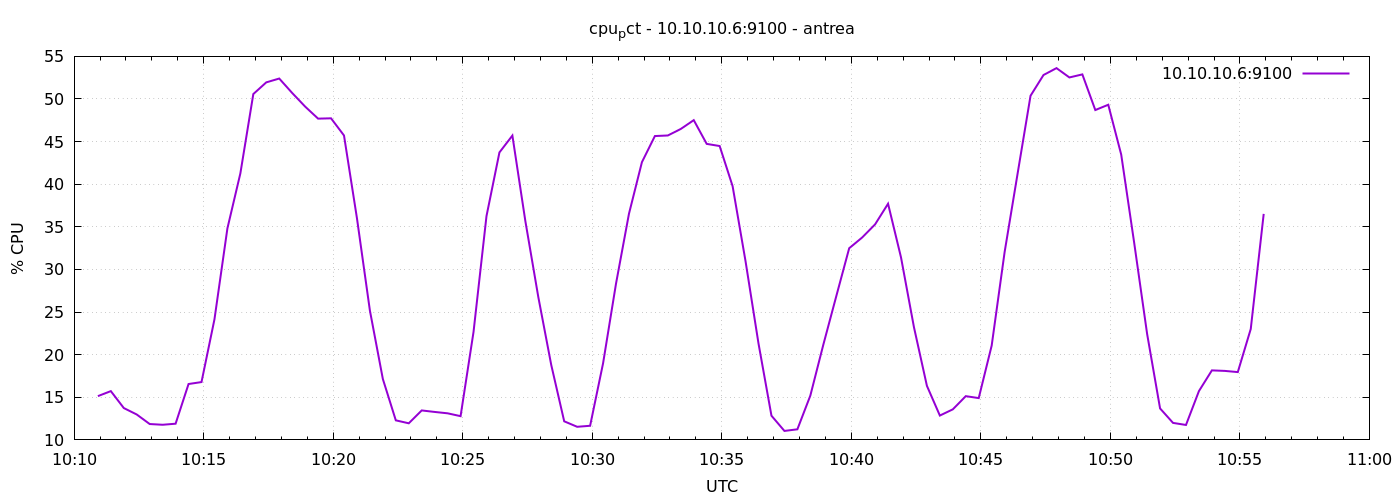

Data behind this chart, as committed beside it:
1777975855	15.138095238092198
1777975885	15.72
1777975915	13.74
1777975945	12.98
1777975975	11.86
1777976005	11.78
1777976035	11.9
1777976065	16.56
1777976095	16.79
1777976125	24.14
1777976155	34.82
1777976185	41.27
1777976215	50.58
1777976245	51.95
1777976275	52.4
1777976305	50.7
1777976335	49.11
1777976365	47.7
1777976395	47.73
1777976425	45.72
1777976455	36.01
1777976485	25.18
1777976515	17.14
1777976545	12.3
1777976575	11.95
1777976605	13.46
1777976635	13.28
1777976665	13.12
1777976695	12.79
1777976725	22.67
1777976755	36.26
1777976785	43.73
1777976815	45.71
1777976845	35.68
1777976875	26.77
1777976905	18.79
1777976935	12.18
1777976965	11.54
1777976995	11.66
1777977025	18.99
1777977055	28.34
1777977085	36.54
1777977115	42.59
1777977145	45.65
1777977175	45.72
1777977205	46.49
1777977235	47.52
1777977265	44.73
1777977295	44.48
1777977325	39.77
1777977355	30.95
1777977385	21.3
1777977415	12.84
1777977445	11.05
1777977475	11.24
1777977505	15.2
1777977535	21.15
1777977565	26.84
1777977595	32.49
1777977625	33.75
1777977655	35.29
... 30 more rows
